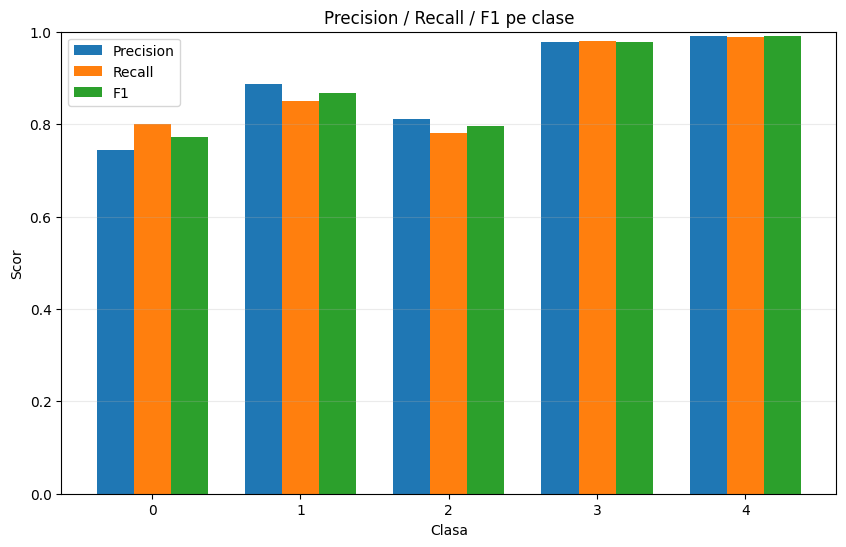

The table this chart was drawn from, first rows:
class, precision, recall, f1, support
0, 0.7437, 0.801, 0.7713, 1000
1, 0.8863, 0.8507, 0.8681, 971
2, 0.8118, 0.781, 0.7961, 1000
3, 0.977, 0.979, 0.978, 1000
4, 0.991, 0.989, 0.99, 1000
